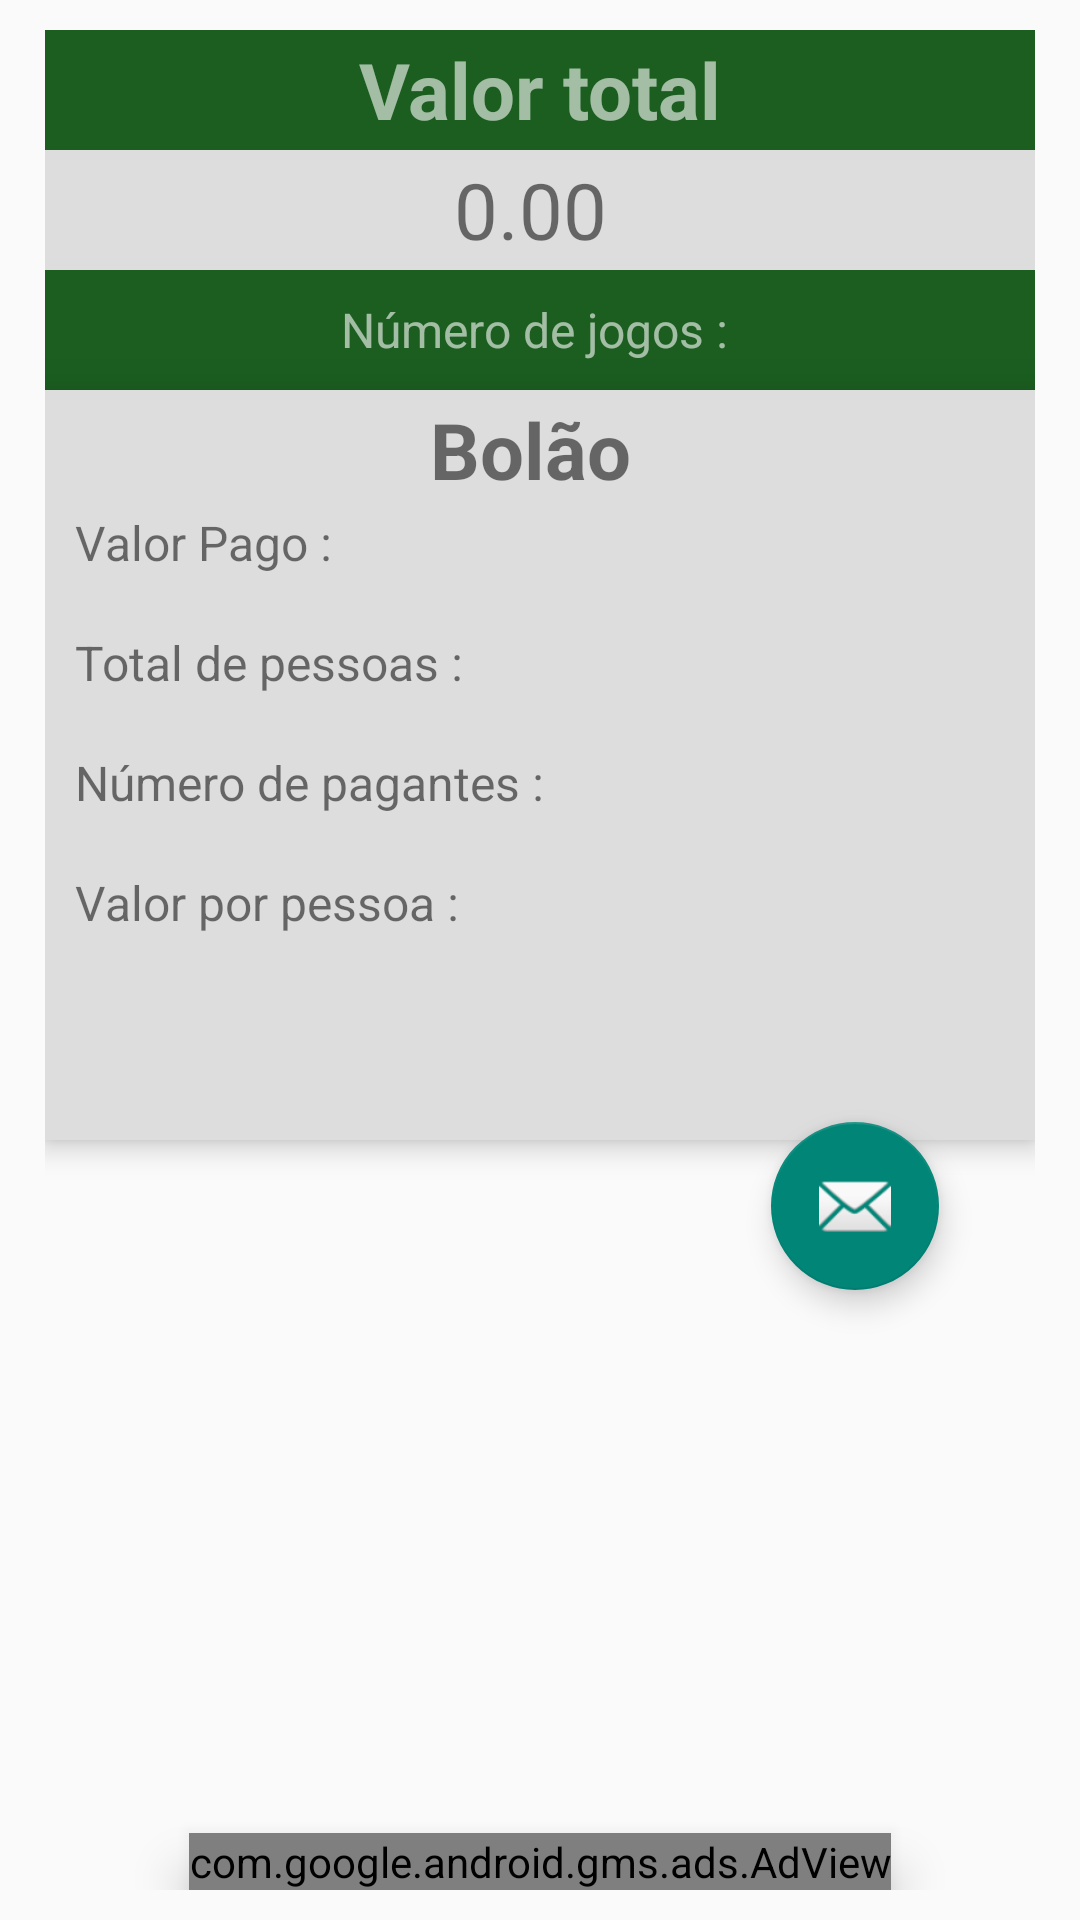

Here is an Android app screen rendered from its layout file. Give the layout XML and the strings, colors and styles it references.
<!-- AndroidManifest.xml: application theme AppTheme -->
<!-- res/layout/fragment_valor.xml -->
<?xml version="1.0" encoding="utf-8"?>
<RelativeLayout xmlns:android="http://schemas.android.com/apk/res/android"
                xmlns:ads="http://schemas.android.com/apk/res-auto"
              android:orientation="vertical"
              android:layout_width="match_parent"
              android:layout_height="match_parent"
              android:paddingTop="10dp"
              android:paddingBottom="10dp"
              android:paddingLeft="15dp"
              android:paddingRight="15dp"
              >

<LinearLayout
    android:layout_width="match_parent"
    android:layout_height="370dp"

    android:elevation="5dp"
    android:orientation="vertical"
    android:background="@color/grey"

    >
        <TextView
            android:layout_width="match_parent"
            android:layout_height="40dp"
            android:text="Valor total"
            android:textSize="26sp"
            android:gravity="center"
            android:textColor="@color/white_transparent"
            android:id="@+id/txtValorTotal"
            android:background="#1B5E20"
            android:textStyle="bold"

            />
        <TextView
            android:layout_width="match_parent"
            android:layout_height="40dp"
            android:text="0.00 "
            android:textSize="26sp"
            android:gravity="center"

            android:id="@+id/Valor_total_jogos"
            />

        <TextView
            android:layout_width="match_parent"
            android:layout_height="40dp"
            android:text="Número de jogos : "
            android:textSize="16sp"
            android:gravity="center"
            android:id="@+id/total_jogos"
            android:textColor="@color/white_transparent"
            android:background="#1B5E20"/>

        <LinearLayout
            android:layout_width="match_parent"
            android:layout_height="250dp"
            android:elevation="10dp"
            android:orientation="vertical"
            android:background="@color/grey"
            android:showDividers="end"
            android:weightSum="1">
                <TextView
                    android:layout_width="match_parent"
                    android:layout_height="40dp"
                    android:text="Bolão "
                    android:textSize="26sp"
                    android:textStyle="bold"
                    android:gravity="center"/>

                <TextView
                    android:layout_width="match_parent"
                    android:layout_height="40dp"
                    android:text="Valor Pago : "
                    android:textSize="16sp"
                    android:layout_marginLeft="10dp"
                    android:id="@+id/valor_pago"/>
                <TextView
                    android:layout_width="match_parent"
                    android:layout_height="40dp"
                    android:text="Total de pessoas : "
                    android:textSize="16sp"
                    android:layout_marginLeft="10dp"
                    android:id="@+id/num_participantes"/>
                <TextView
                    android:layout_width="match_parent"
                    android:layout_height="40dp"
                    android:text="Número de pagantes : "
                    android:textSize="16sp"
                    android:layout_marginLeft="10dp"
                    android:id="@+id/pagantes"/>


                <TextView
                    android:layout_width="match_parent"
                    android:layout_height="40dp"
                    android:text="Valor por pessoa : "
                    android:textSize="16sp"
                    android:layout_marginLeft="10dp"
                    android:id="@+id/valor_por_participante"/>



          </LinearLayout>

        </LinearLayout>

        <com.google.android.gms.ads.AdView
            android:id="@+id/adviewvalor"
            android:layout_width="wrap_content"
            android:layout_height="wrap_content"
            android:elevation="10dp"
            android:layout_centerHorizontal="true"
            android:layout_alignParentBottom="true"
            ads:adSize="BANNER"
            ads:adUnitId="ca-app-pub-2038649645997943/3158480318"
            />
        <android.support.design.widget.FloatingActionButton
            android:id="@+id/fab_mail"
            android:layout_width="100dp"
            android:layout_height="200dp"
            android:src="@android:drawable/ic_dialog_email"

            android:layout_marginRight="0dp"
            android:layout_marginBottom="200dp"
            android:layout_alignParentBottom="true"
            android:layout_alignParentRight="true"
            android:layout_alignParentEnd="true"
            android:layout_marginEnd="32dp"/>
</RelativeLayout>
<!-- resources referenced by this layout -->
<resources>
  <color name="grey">#DDDDDD</color>
  <color name="white_transparent">#99FFFFFF</color>
  <style name="AppTheme" parent="Theme.AppCompat.Light.DarkActionBar">
          
          <item name="colorPrimary">#1B5E20
          </item>
          <item name="colorPrimaryDark">#1B5E20
          </item>
  
      </style>
</resources>
